Image classification data set "achira_image_classify" (heroorkrishna/achira_image_classify on GitHub). Class labels (4): disc, gear, hexagon, square.

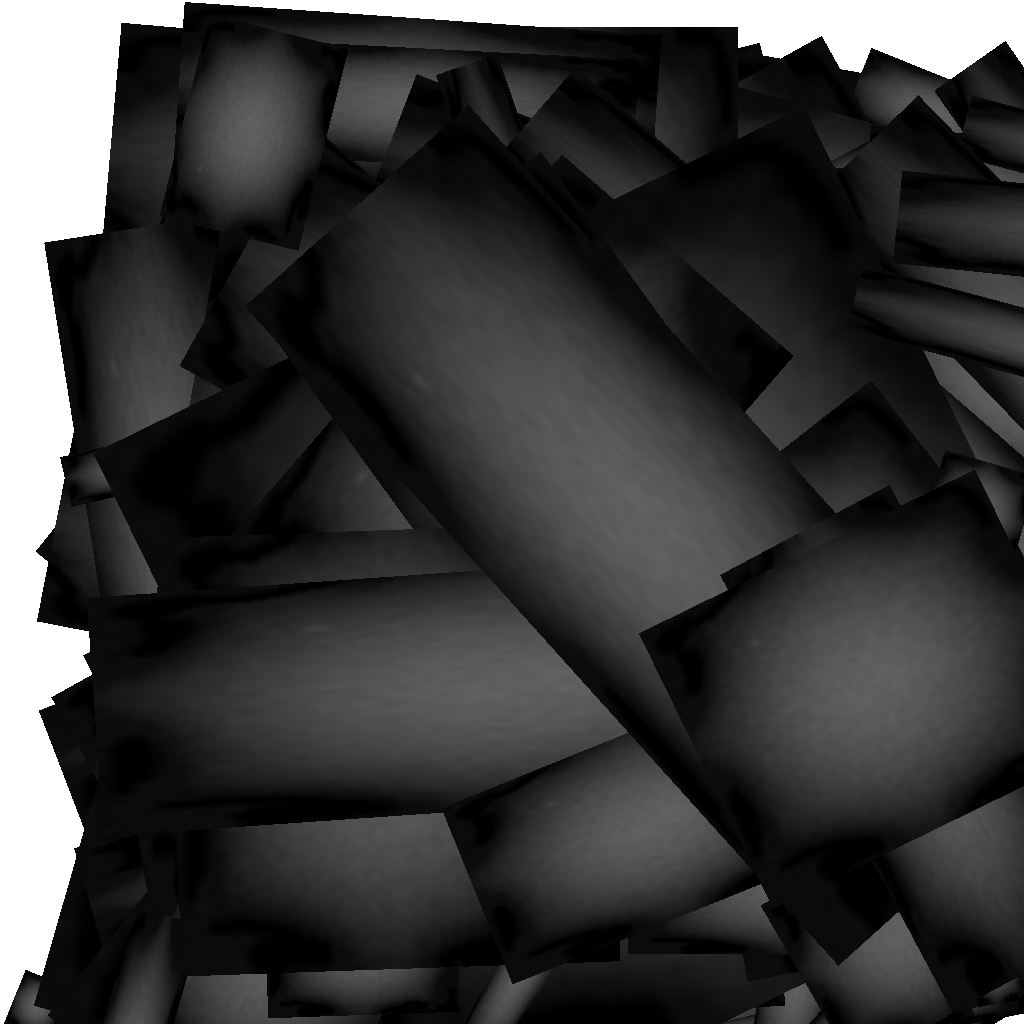
Label: gear

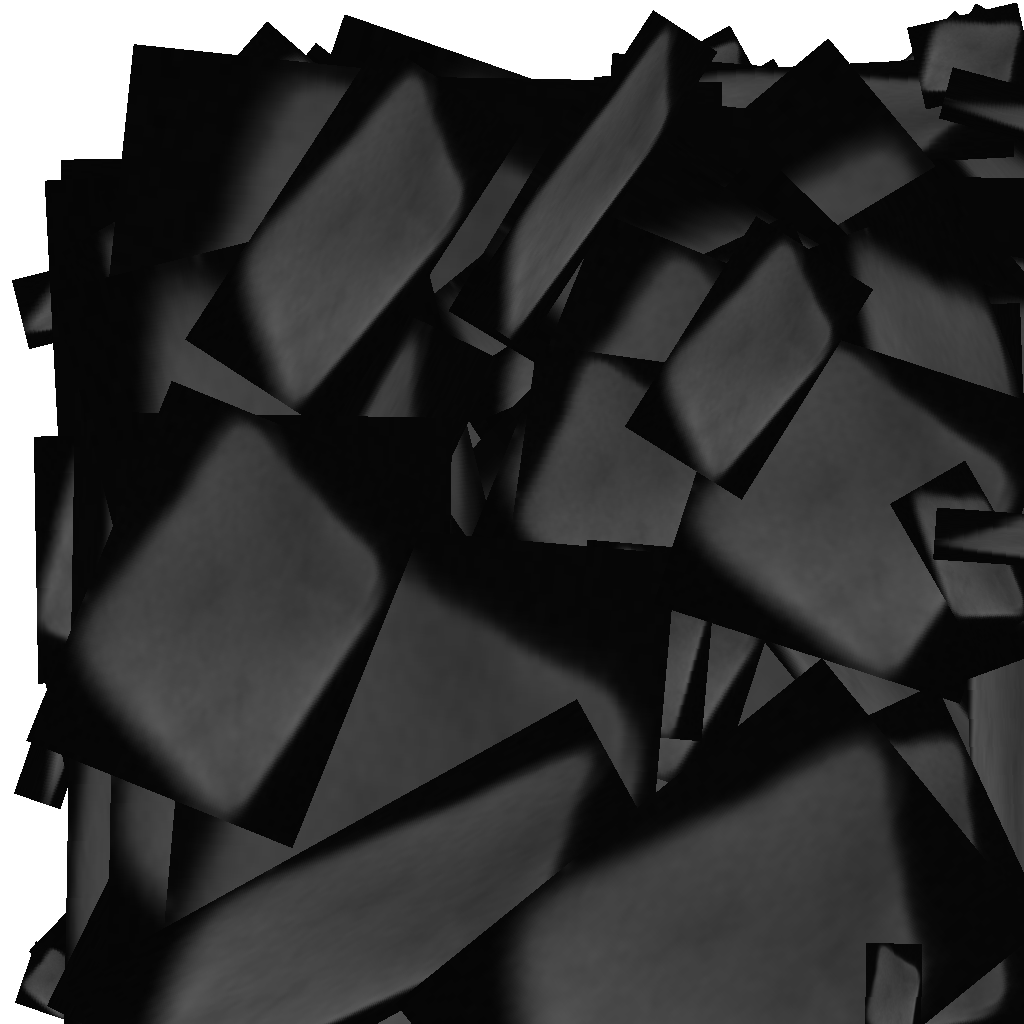
Label: square

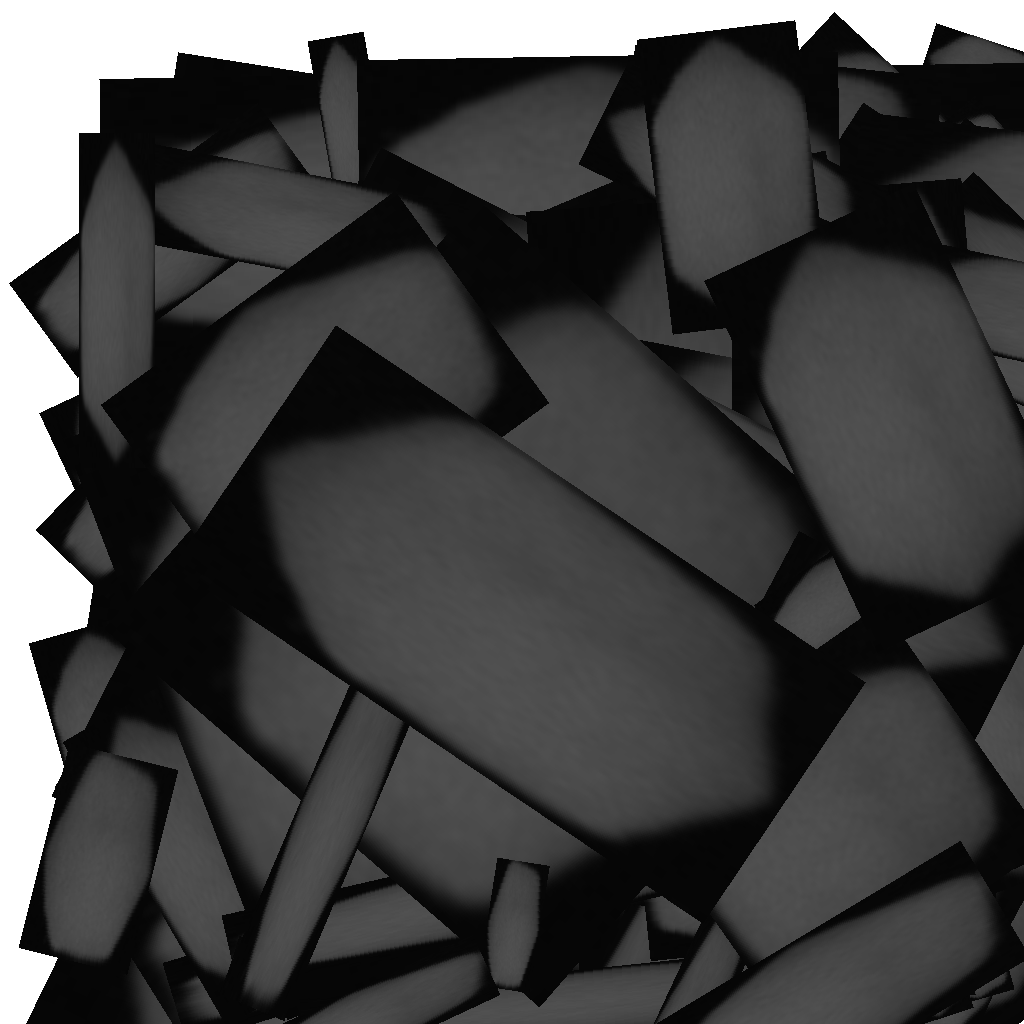
Label: hexagon

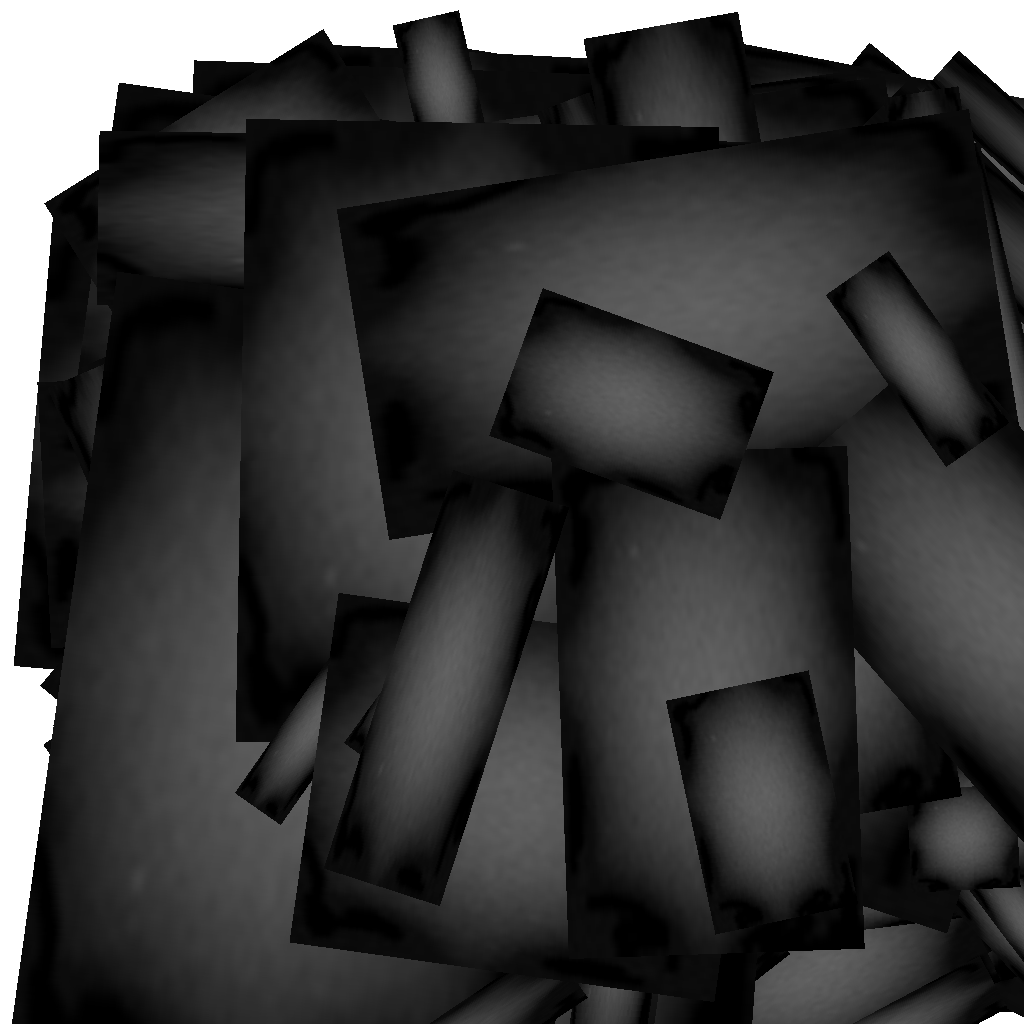
Label: gear

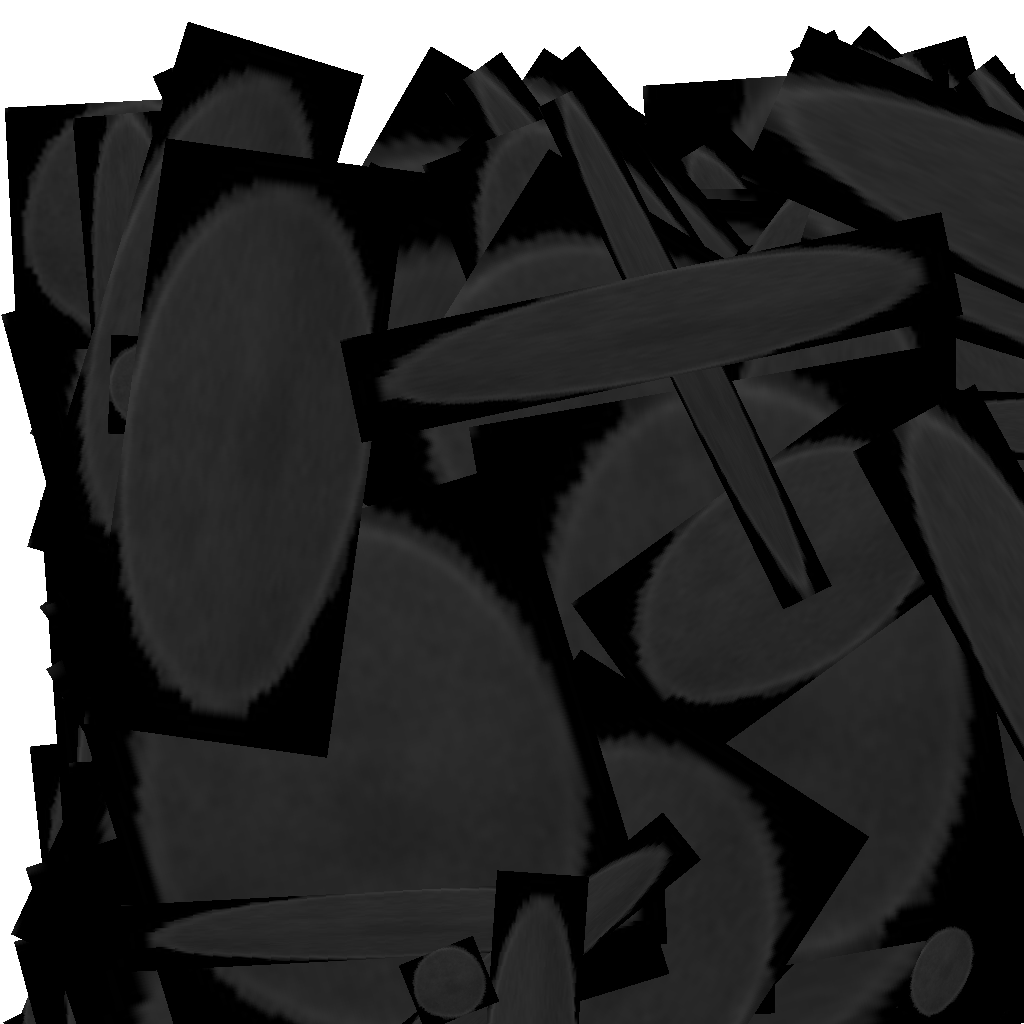
Label: disc

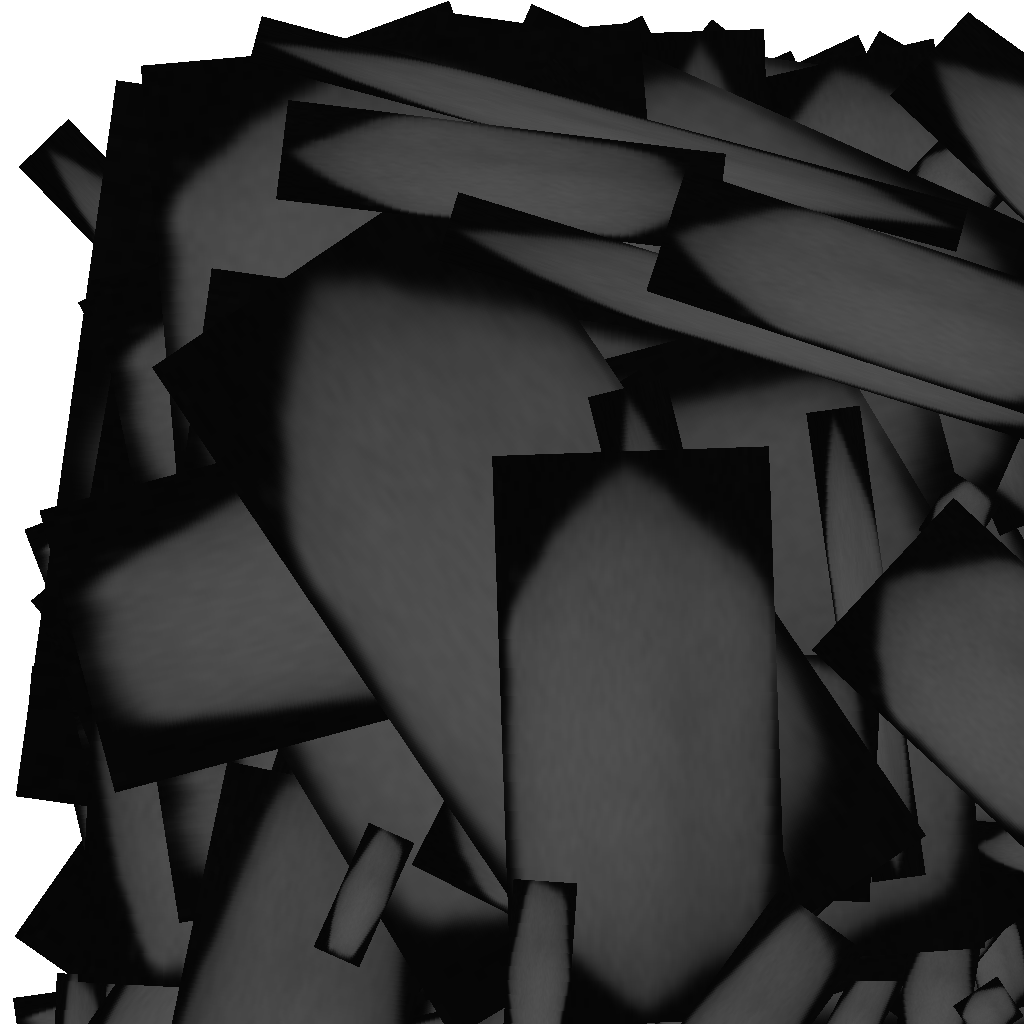
Label: hexagon
